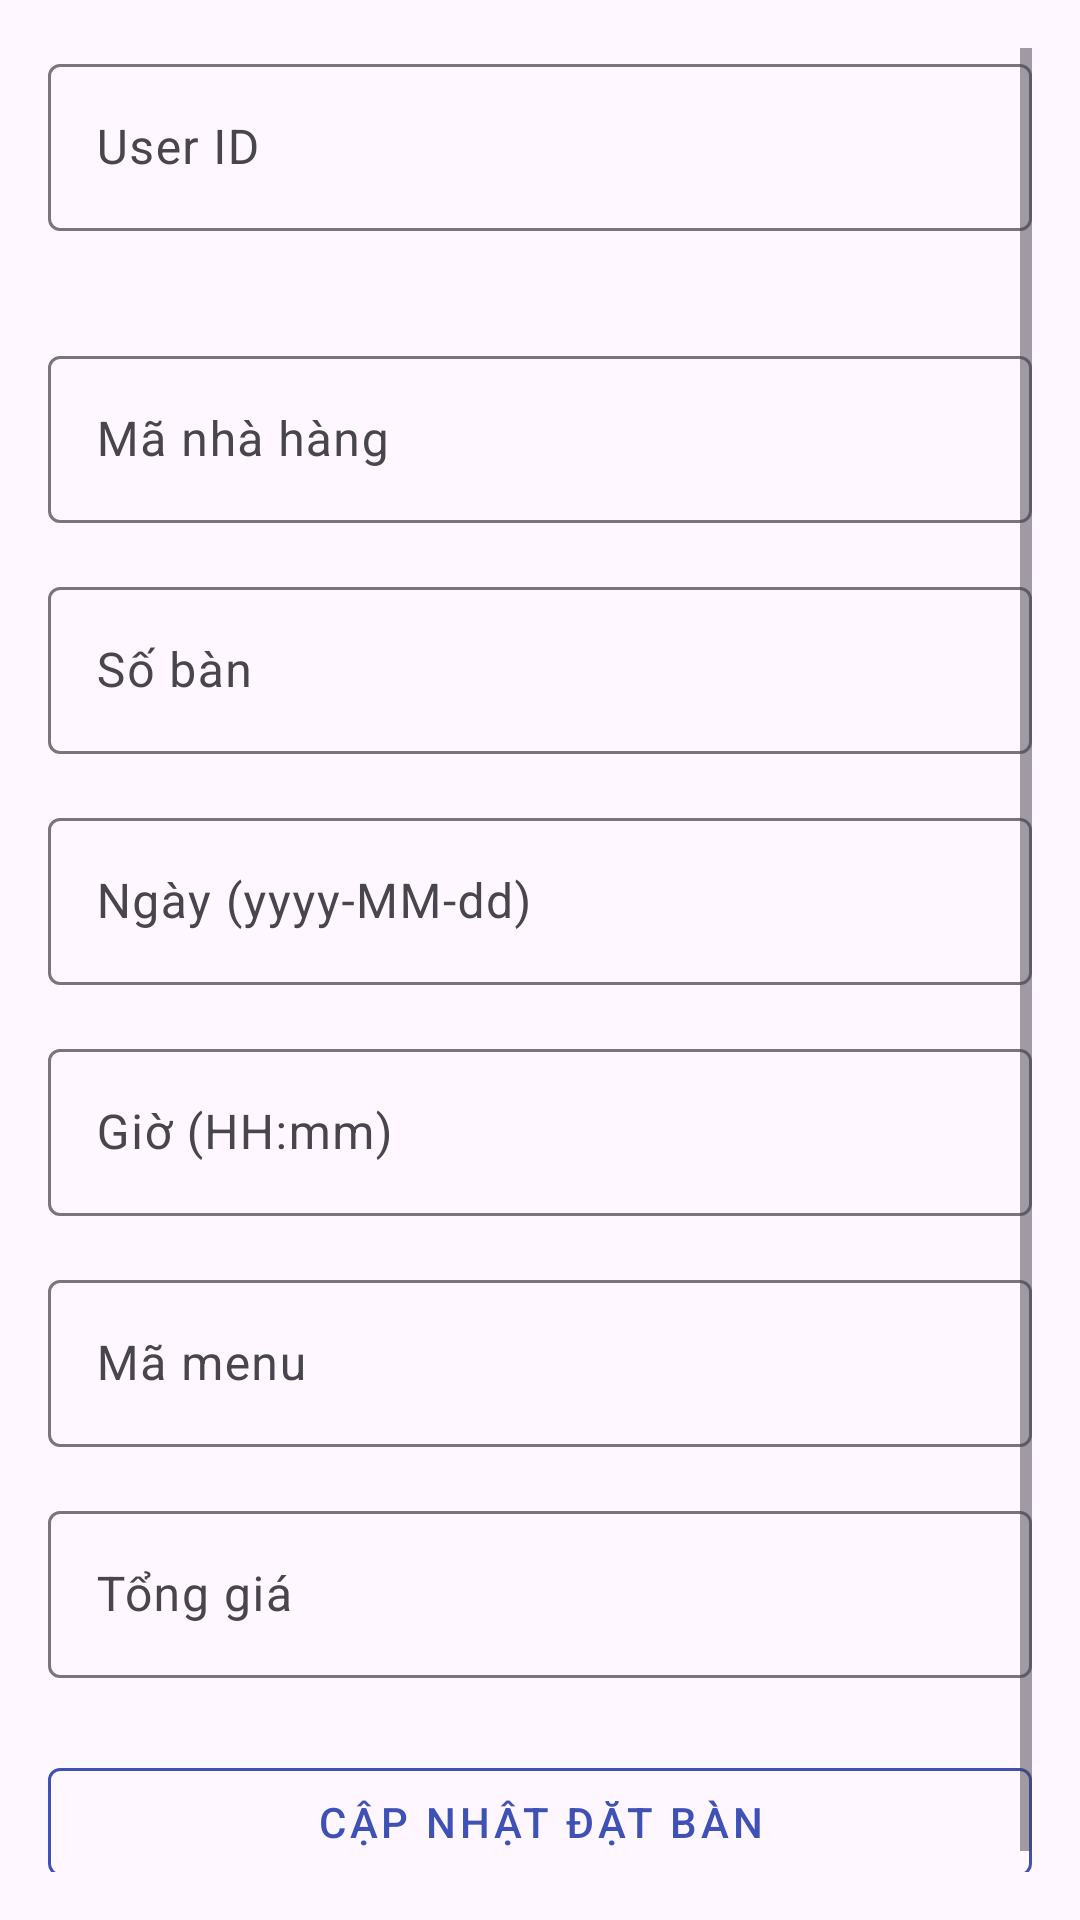

Here is an Android app screen rendered from its layout file. Give the layout XML and the strings, colors and styles it references.
<!-- AndroidManifest.xml: application theme Theme.Nhom11_App_Dat_Tiec -->
<!-- res/layout/admin_fragment_edit_booking.xml -->
<?xml version="1.0" encoding="utf-8"?>
<ScrollView xmlns:android="http://schemas.android.com/apk/res/android"
    xmlns:app="http://schemas.android.com/apk/res-auto"
    android:layout_width="match_parent"
    android:layout_height="match_parent"
    android:padding="16dp">

    <LinearLayout
        android:layout_width="match_parent"
        android:layout_height="wrap_content"
        android:orientation="vertical"
        android:paddingBottom="16dp">

        
        <com.google.android.material.textfield.TextInputLayout
            android:layout_width="match_parent"
            android:layout_height="wrap_content"
            android:layout_marginBottom="16dp"
            android:hint="User ID"
            app:errorEnabled="true">

            <com.google.android.material.textfield.TextInputEditText
                android:id="@+id/et_user_id"
                android:layout_width="match_parent"
                android:layout_height="wrap_content"
                android:inputType="text"/>
        </com.google.android.material.textfield.TextInputLayout>

        
        <com.google.android.material.textfield.TextInputLayout
            android:layout_width="match_parent"
            android:layout_height="wrap_content"
            android:layout_marginBottom="16dp"
            android:hint="Mã nhà hàng">

            <com.google.android.material.textfield.TextInputEditText
                android:id="@+id/et_restaurant_id"
                android:layout_width="match_parent"
                android:layout_height="wrap_content"
                android:inputType="number"/>
        </com.google.android.material.textfield.TextInputLayout>

        
        <com.google.android.material.textfield.TextInputLayout
            android:layout_width="match_parent"
            android:layout_height="wrap_content"
            android:layout_marginBottom="16dp"
            android:hint="Số bàn">

            <com.google.android.material.textfield.TextInputEditText
                android:id="@+id/et_table_count"
                android:layout_width="match_parent"
                android:layout_height="wrap_content"
                android:inputType="number"/>
        </com.google.android.material.textfield.TextInputLayout>

        
        <com.google.android.material.textfield.TextInputLayout
            android:layout_width="match_parent"
            android:layout_height="wrap_content"
            android:layout_marginBottom="16dp"
            android:hint="Ngày (yyyy-MM-dd)">

            <com.google.android.material.textfield.TextInputEditText
                android:id="@+id/et_date"
                android:layout_width="match_parent"
                android:layout_height="wrap_content"
                android:inputType="date"/>
        </com.google.android.material.textfield.TextInputLayout>

        
        <com.google.android.material.textfield.TextInputLayout
            android:layout_width="match_parent"
            android:layout_height="wrap_content"
            android:layout_marginBottom="16dp"
            android:hint="Giờ (HH:mm)">

            <com.google.android.material.textfield.TextInputEditText
                android:id="@+id/et_time"
                android:layout_width="match_parent"
                android:layout_height="wrap_content"
                android:inputType="time"/>
        </com.google.android.material.textfield.TextInputLayout>

        
        <com.google.android.material.textfield.TextInputLayout
            android:layout_width="match_parent"
            android:layout_height="wrap_content"
            android:layout_marginBottom="16dp"
            android:hint="Mã menu">

            <com.google.android.material.textfield.TextInputEditText
                android:id="@+id/et_menu_id"
                android:layout_width="match_parent"
                android:layout_height="wrap_content"
                android:inputType="number"/>
        </com.google.android.material.textfield.TextInputLayout>

        
        <com.google.android.material.textfield.TextInputLayout
            android:layout_width="match_parent"
            android:layout_height="wrap_content"
            android:layout_marginBottom="24dp"
            android:hint="Tổng giá">

            <com.google.android.material.textfield.TextInputEditText
                android:id="@+id/et_total_price"
                android:layout_width="match_parent"
                android:layout_height="wrap_content"
                android:inputType="numberDecimal"/>
        </com.google.android.material.textfield.TextInputLayout>

        
        <com.google.android.material.button.MaterialButton
            android:id="@+id/btn_update"
            android:layout_width="match_parent"
            android:layout_height="wrap_content"
            android:text="Cập nhật đặt bàn"
            style="@style/Widget.MaterialComponents.Button.OutlinedButton"
            app:strokeColor="@color/colorPrimary"
            app:strokeWidth="1dp"
            android:textColor="@color/colorPrimary"/>

    </LinearLayout>
</ScrollView>
<!-- resources referenced by this layout -->
<resources>
  <color name="colorPrimary">#3F51B5</color>
  <style name="Theme.Nhom11_App_Dat_Tiec" parent="Base.Theme.Nhom11_App_Dat_Tiec" />
  <style name="Base.Theme.Nhom11_App_Dat_Tiec" parent="Theme.Material3.DayNight.NoActionBar">
          
          
      </style>
</resources>
